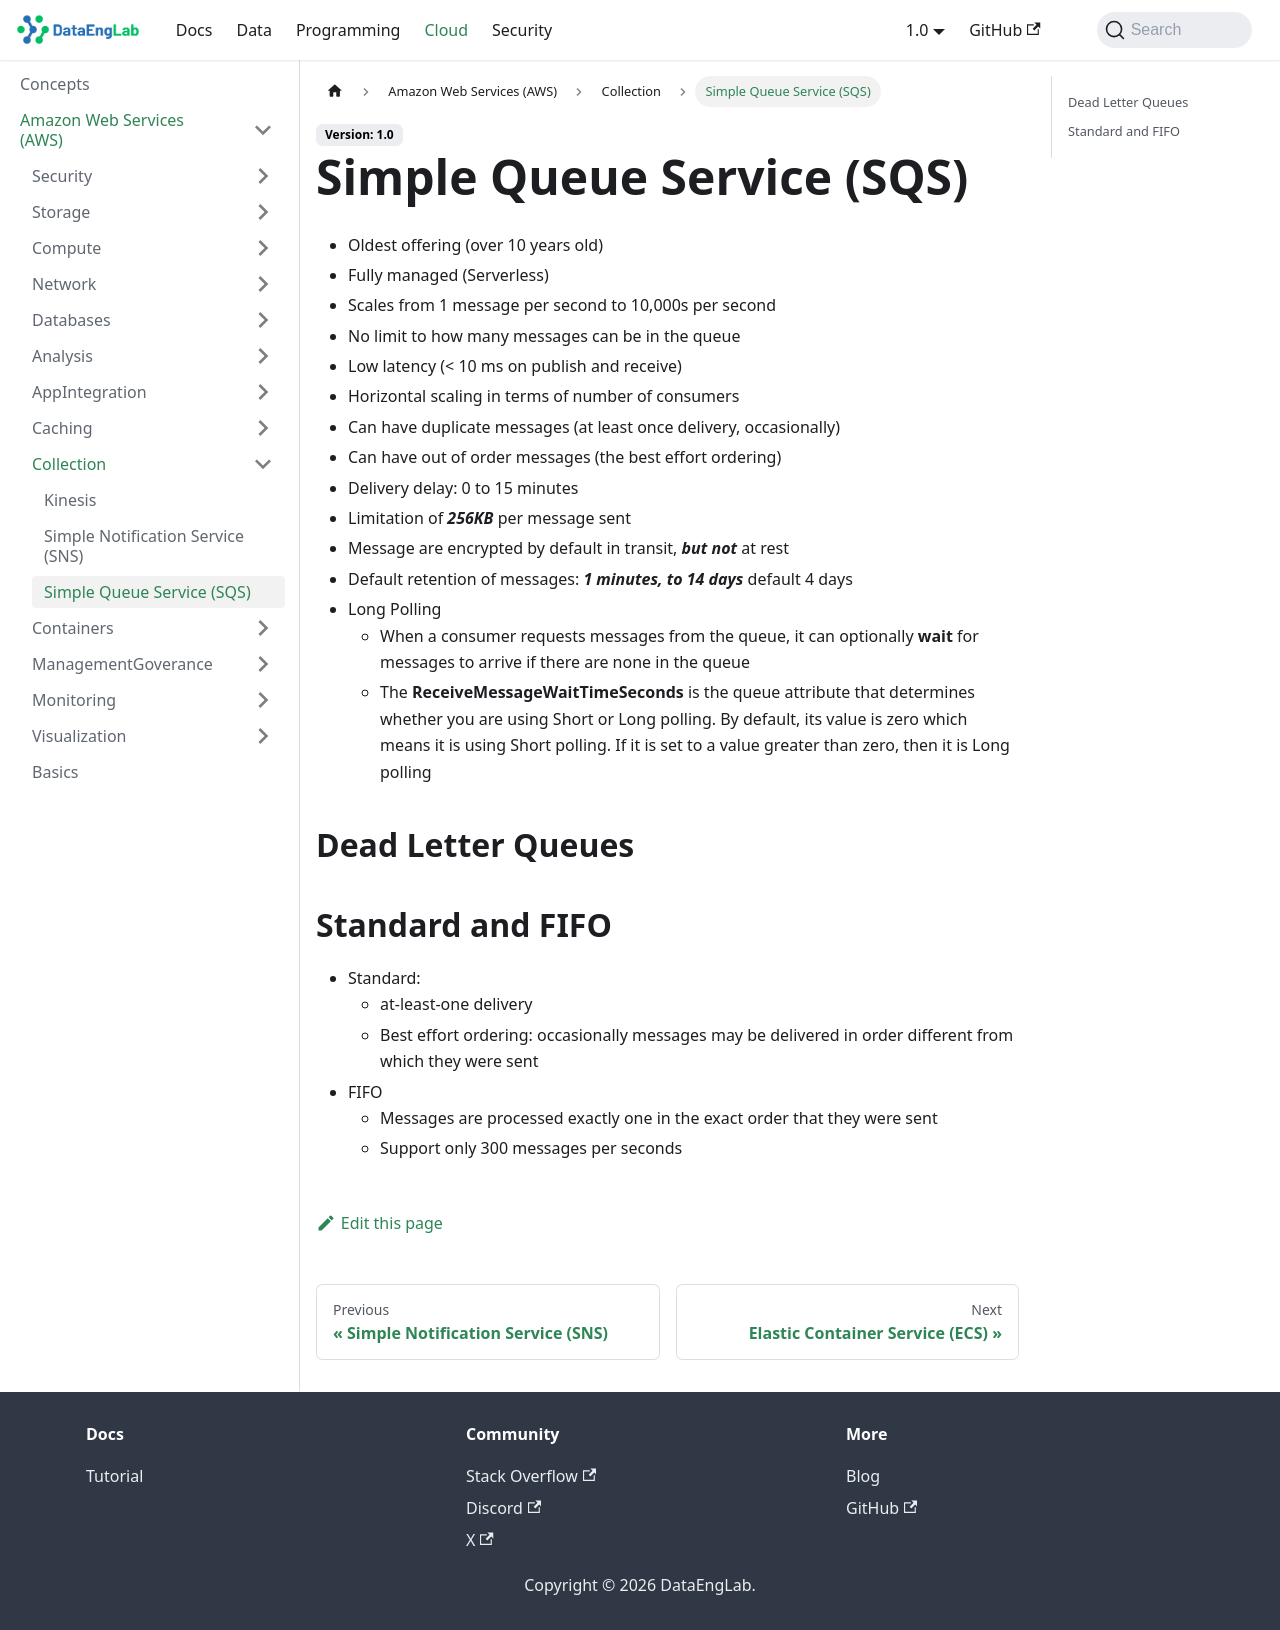

repository: Massipssa/Docs · page: docs/cloud/aws/Collection/sqs/index.html · generator: mkdocs

# Simple Queue Service (SQS)

- Oldest offering (over 10 years old)
- Fully managed (Serverless)
- Scales from 1 message per second to 10,000s per second
- No limit to how many messages can be in the queue
- Low latency (< 10 ms on publish and receive)
- Horizontal scaling in terms of number of consumers
- Can have duplicate messages (at least once delivery, occasionally)
- Can have out of order messages (the best effort ordering)
- Delivery delay: 0 to 15 minutes
- Limitation of **_256KB_** per message sent
- Message are encrypted by default in transit, **_but not_** at rest
- Default retention of messages: _**1 minutes, to 14 days**_ default 4 days
- Long Polling
  - When a consumer requests messages from the queue, it can optionally **wait** for messages to arrive if there are none in the queue
  - The **ReceiveMessageWaitTimeSeconds** is the queue attribute that determines whether you are using Short or Long polling.
  By default, its value is zero which means it is using Short polling. If it is set to a value greater than zero, then it is Long polling

## Dead Letter Queues

## Standard and FIFO

- Standard: 
  - at-least-one delivery
  - Best effort ordering: occasionally messages may be delivered in order different from which they were sent
- FIFO 
  - Messages are processed exactly one in the exact order that they were sent
  - Support only 300 messages per seconds
